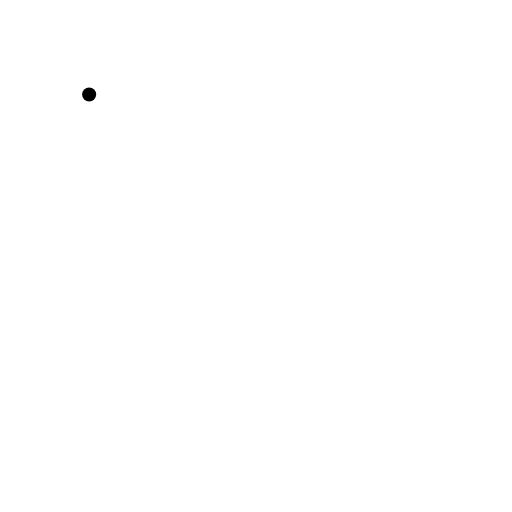
t = 0.00 s
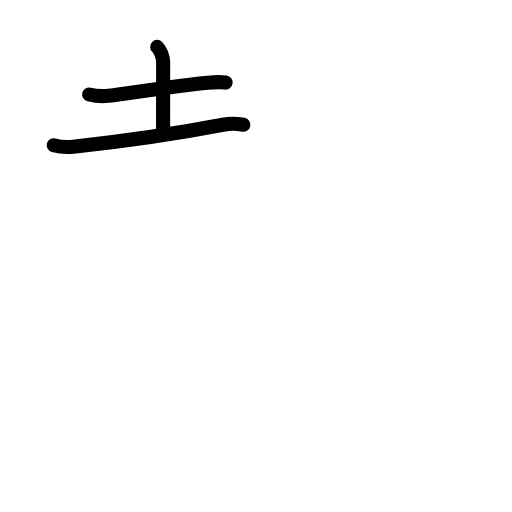
t = 2.58 s
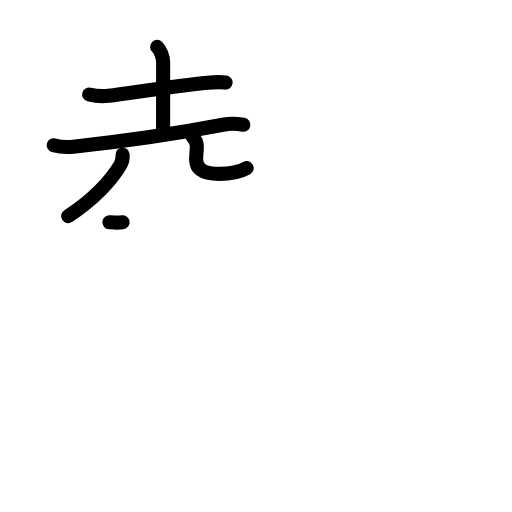
t = 5.25 s
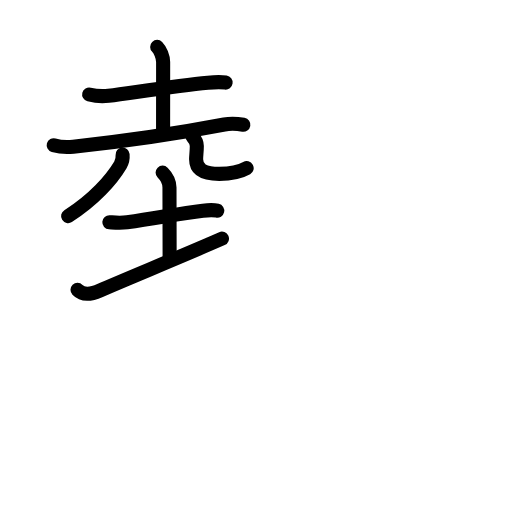
t = 7.88 s
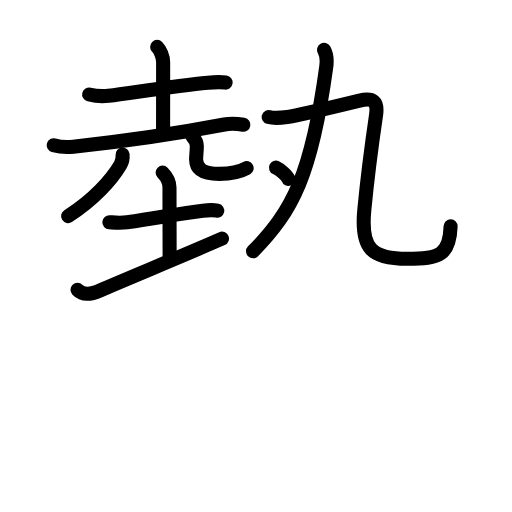
t = 10.25 s
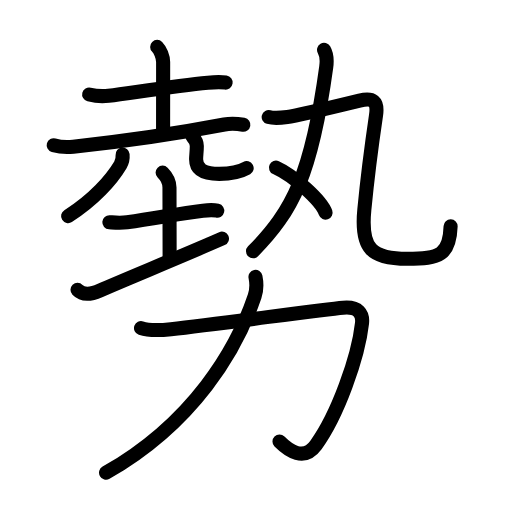
t = 13.00 s

The animated SVG that drew these frames (rendered in a browser with its animation timeline set to each time). Animation: 49 SMIL elements (animate=49); one cycle of 13.00 s.

<?xml version="1.0" encoding="UTF-8"?>
<!--
AniKanjiVG is licensed by CC-BY-SA Paul C. Sommerhoff (https://bitbucket.org/sommerhoff/anikanjivg).
AniKanjiVG uses KanjiVG which is licensed by CC-BY-SA Ulrich Apel (http://kanjivg.tagaini.net).
See also http://creativecommons.org/licenses/by-sa/3.0/
-->
<svg xmlns:kvg='http://kanjivg.tagaini.net' xmlns='http://www.w3.org/2000/svg' width='109' height='109' viewBox='0 0 109 109' style='fill:none;stroke:#000000;stroke-width:3;stroke-linecap:round;stroke-linejoin:round;' id="kvg:kanji_052e2"><g id="kvg:052e2" kvg:element="勢"><g id="kvg:052e2-g1" kvg:position="top"><g id="kvg:052e2-g2" kvg:position="left"><g id="kvg:052e2-g3" kvg:element="土"><path id="kvg:052e2-s1" kvg:type="㇐" d="M18.98,20.11c1.08,0.27,3.07,0.41,4.14,0.27c6.51-0.87,14.88-2.14,21.13-2.76c1.78-0.18,2.88-0.17,3.78-0.04"><animate attributeName="d" begin="0.0s" dur="0.3333333333333333s" from="M18.98,20.11C18.98,20.11,18.98,20.11,18.98,20.11" to="M18.98,20.11c1.08,0.27,3.07,0.41,4.14,0.27" />
<animate attributeName="d" begin="0.3333333333333333s" dur="0.3333333333333333s" from="M18.98,20.11c1.08,0.27,3.07,0.41,4.14,0.27c0,0,0,0,0,0,0" to="M18.98,20.11c1.08,0.27,3.07,0.41,4.14,0.27c6.51-0.87,14.88-2.14,21.13-2.76" />
<animate attributeName="d" begin="0.6666666666666666s" dur="0.3333333333333333s" from="M18.98,20.11c1.08,0.27,3.07,0.41,4.14,0.27c6.51-0.87,14.88-2.14,21.13-2.76c0,0,0,0,0,0,0" to="M18.98,20.11c1.08,0.27,3.07,0.41,4.14,0.27c6.51-0.87,14.88-2.14,21.13-2.76c1.78-0.18,2.88-0.17,3.78-0.04" />
</path>
<path id="kvg:052e2-s2" kvg:type="㇑a" d="M33.46,9.98c0.65,0.65,1.27,2.14,1.27,3.24c0,6.4-0.01,11.15-0.01,14.67"><animate attributeName="d" begin="1.0s" dur="0.5s" from="M33.46,9.98C33.46,9.98,33.46,9.98,33.46,9.98" to="M33.46,9.98c0.65,0.65,1.27,2.14,1.27,3.24" />
<animate attributeName="d" begin="1.5s" dur="0.5s" from="M33.46,9.98c0.65,0.65,1.27,2.14,1.27,3.24c0,0,0,0,0,0,0" to="M33.46,9.98c0.65,0.65,1.27,2.14,1.27,3.24c0,6.4-0.01,11.15-0.01,14.67" />
<animate attributeName="d" begin="0s" dur="1.0s" from="M-100,-100" to="M-100,-100" />
</path>
<path id="kvg:052e2-s3" kvg:type="㇐" d="M11.43,30.91c1.09,0.32,3.08,0.44,4.16,0.32c9.66-1.05,23.66-3.1,32.17-4.73c1.77-0.34,3.15-0.1,4.05,0.06"><animate attributeName="d" begin="2.0s" dur="0.3333333333333333s" from="M11.43,30.91C11.43,30.91,11.43,30.91,11.43,30.91" to="M11.43,30.91c1.09,0.32,3.08,0.44,4.16,0.32" />
<animate attributeName="d" begin="2.3333333333333335s" dur="0.3333333333333333s" from="M11.43,30.91c1.09,0.32,3.08,0.44,4.16,0.32c0,0,0,0,0,0,0" to="M11.43,30.91c1.09,0.32,3.08,0.44,4.16,0.32c9.66-1.05,23.66-3.1,32.17-4.73" />
<animate attributeName="d" begin="2.6666666666666665s" dur="0.3333333333333333s" from="M11.43,30.91c1.09,0.32,3.08,0.44,4.16,0.32c9.66-1.05,23.66-3.1,32.17-4.73c0,0,0,0,0,0,0" to="M11.43,30.91c1.09,0.32,3.08,0.44,4.16,0.32c9.66-1.05,23.66-3.1,32.17-4.73c1.77-0.34,3.15-0.1,4.05,0.06" />
<animate attributeName="d" begin="0s" dur="2.0s" from="M-100,-100" to="M-100,-100" />
</path>
</g>
<g id="kvg:052e2-g4" kvg:element="儿" kvg:original="八"><g id="kvg:052e2-g5" kvg:element="丿" kvg:position="left"><path id="kvg:052e2-s4" kvg:type="㇒" d="M26.1,32.92c0.07,0.79-0.09,1.52-0.48,2.19C23.75,38.25,20,42.5,14.5,46"><animate attributeName="d" begin="3.0s" dur="0.5s" from="M26.1,32.92C26.1,32.92,26.1,32.92,26.1,32.92" to="M26.1,32.92c0.07,0.79-0.09,1.52-0.48,2.19" />
<animate attributeName="d" begin="3.5s" dur="0.5s" from="M26.1,32.92c0.07,0.79-0.09,1.52-0.48,2.19c0,0,0,0,0,0,0" to="M26.1,32.92c0.07,0.79-0.09,1.52-0.48,2.19C23.75,38.25,20,42.5,14.5,46" />
<animate attributeName="d" begin="0s" dur="3.0s" from="M-100,-100" to="M-100,-100" />
</path>
</g>
<g id="kvg:052e2-g6" kvg:position="right"><path id="kvg:052e2-s5" kvg:type="㇟a/㇏" d="M40.98,29.05c0.5,0.55,0.92,1.19,0.92,2.03c0,1.13-0.15,2.01-0.15,2.82c0,2.21,1.7,3.11,4.93,3.11c2.93,0,4.59-0.5,5.83-1.21"><animate attributeName="d" begin="4.0s" dur="0.25s" from="M40.98,29.05C40.98,29.05,40.98,29.05,40.98,29.05" to="M40.98,29.05c0.5,0.55,0.92,1.19,0.92,2.03" />
<animate attributeName="d" begin="4.25s" dur="0.25s" from="M40.98,29.05c0.5,0.55,0.92,1.19,0.92,2.03c0,0,0,0,0,0,0" to="M40.98,29.05c0.5,0.55,0.92,1.19,0.92,2.03c0,1.13-0.15,2.01-0.15,2.82" />
<animate attributeName="d" begin="4.5s" dur="0.25s" from="M40.98,29.05c0.5,0.55,0.92,1.19,0.92,2.03c0,1.13-0.15,2.01-0.15,2.82c0,0,0,0,0,0,0" to="M40.98,29.05c0.5,0.55,0.92,1.19,0.92,2.03c0,1.13-0.15,2.01-0.15,2.82c0,2.21,1.7,3.11,4.93,3.11" />
<animate attributeName="d" begin="4.75s" dur="0.25s" from="M40.98,29.05c0.5,0.55,0.92,1.19,0.92,2.03c0,1.13-0.15,2.01-0.15,2.82c0,2.21,1.7,3.11,4.93,3.11c0,0,0,0,0,0,0" to="M40.98,29.05c0.5,0.55,0.92,1.19,0.92,2.03c0,1.13-0.15,2.01-0.15,2.82c0,2.21,1.7,3.11,4.93,3.11c2.93,0,4.59-0.5,5.83-1.21" />
<animate attributeName="d" begin="0s" dur="4.0s" from="M-100,-100" to="M-100,-100" />
</path>
</g>
</g>
<g id="kvg:052e2-g7" kvg:element="土"><path id="kvg:052e2-s6" kvg:type="㇐" d="M23.28,47.31c1.09,0.07,2.28,0.21,3.77,0.01c6.7-0.94,10.95-1.85,16.15-2.46c1.48-0.18,2.12-0.21,3.05,0"><animate attributeName="d" begin="5.0s" dur="0.3333333333333333s" from="M23.28,47.31C23.28,47.31,23.28,47.31,23.28,47.31" to="M23.28,47.31c1.09,0.07,2.28,0.21,3.77,0.01" />
<animate attributeName="d" begin="5.333333333333333s" dur="0.3333333333333333s" from="M23.28,47.31c1.09,0.07,2.28,0.21,3.77,0.01c0,0,0,0,0,0,0" to="M23.28,47.31c1.09,0.07,2.28,0.21,3.77,0.01c6.7-0.94,10.95-1.85,16.15-2.46" />
<animate attributeName="d" begin="5.666666666666667s" dur="0.3333333333333333s" from="M23.28,47.31c1.09,0.07,2.28,0.21,3.77,0.01c6.7-0.94,10.95-1.85,16.15-2.46c0,0,0,0,0,0,0" to="M23.28,47.31c1.09,0.07,2.28,0.21,3.77,0.01c6.7-0.94,10.95-1.85,16.15-2.46c1.48-0.18,2.12-0.21,3.05,0" />
<animate attributeName="d" begin="0s" dur="5.0s" from="M-100,-100" to="M-100,-100" />
</path>
<path id="kvg:052e2-s7" kvg:type="㇑a" d="M34.62,36.75c0.88,0.88,1.46,2.12,1.46,3.17c0,3.83,0.03,9.08,0.03,14.69"><animate attributeName="d" begin="6.0s" dur="0.5s" from="M34.62,36.75C34.62,36.75,34.62,36.75,34.62,36.75" to="M34.62,36.75c0.88,0.88,1.46,2.12,1.46,3.17" />
<animate attributeName="d" begin="6.5s" dur="0.5s" from="M34.62,36.75c0.88,0.88,1.46,2.12,1.46,3.17c0,0,0,0,0,0,0" to="M34.62,36.75c0.88,0.88,1.46,2.12,1.46,3.17c0,3.83,0.03,9.08,0.03,14.69" />
<animate attributeName="d" begin="0s" dur="6.0s" from="M-100,-100" to="M-100,-100" />
</path>
<path id="kvg:052e2-s8" kvg:type="㇀/㇐" d="M16.5,61.7c1.2,1.24,2.95,0.94,4.8,0.13c5.58-2.46,16.95-7.08,25.95-11.02"><animate attributeName="d" begin="7.0s" dur="0.5s" from="M16.5,61.7C16.5,61.7,16.5,61.7,16.5,61.7" to="M16.5,61.7c1.2,1.24,2.95,0.94,4.8,0.13" />
<animate attributeName="d" begin="7.5s" dur="0.5s" from="M16.5,61.7c1.2,1.24,2.95,0.94,4.8,0.13c0,0,0,0,0,0,0" to="M16.5,61.7c1.2,1.24,2.95,0.94,4.8,0.13c5.58-2.46,16.95-7.08,25.95-11.02" />
<animate attributeName="d" begin="0s" dur="7.0s" from="M-100,-100" to="M-100,-100" />
</path>
</g>
</g>
<g id="kvg:052e2-g8" kvg:element="丸" kvg:position="right"><g id="kvg:052e2-g9" kvg:element="九"><path id="kvg:052e2-s9" kvg:type="㇒" d="M68.99,10.62c0.51,0.88,0.61,2.54,0.46,3.64c-3.11,22.79-7.12,30.66-15.58,39.24"><animate attributeName="d" begin="8.0s" dur="0.5s" from="M68.99,10.62C68.99,10.62,68.99,10.62,68.99,10.62" to="M68.99,10.62c0.51,0.88,0.61,2.54,0.46,3.64" />
<animate attributeName="d" begin="8.5s" dur="0.5s" from="M68.99,10.62c0.51,0.88,0.61,2.54,0.46,3.64c0,0,0,0,0,0,0" to="M68.99,10.62c0.51,0.88,0.61,2.54,0.46,3.64c-3.11,22.79-7.12,30.66-15.58,39.24" />
<animate attributeName="d" begin="0s" dur="8.0s" from="M-100,-100" to="M-100,-100" />
</path>
<g id="kvg:052e2-g10" kvg:element="乙"><path id="kvg:052e2-s10" kvg:type="㇈" d="M57.2,24.92c1.18,0.33,2.77,0.15,3.96,0c1.19-0.15,9.46-2.04,15.38-3.48c2.84-0.69,3.96,0.06,3.52,3.06c-0.38,2.58-1.74,12.27-2.5,20.19C76.75,53,79.14,55.1,86.71,55.1c6.92,0,9.03-0.84,9.22-6.92"><animate attributeName="d" begin="9.0s" dur="0.16666666666666666s" from="M57.2,24.92C57.2,24.92,57.2,24.92,57.2,24.92" to="M57.2,24.92c1.18,0.33,2.77,0.15,3.96,0" />
<animate attributeName="d" begin="9.166666666666666s" dur="0.16666666666666666s" from="M57.2,24.92c1.18,0.33,2.77,0.15,3.96,0c0,0,0,0,0,0,0" to="M57.2,24.92c1.18,0.33,2.77,0.15,3.96,0c1.19-0.15,9.46-2.04,15.38-3.48" />
<animate attributeName="d" begin="9.333333333333334s" dur="0.16666666666666666s" from="M57.2,24.92c1.18,0.33,2.77,0.15,3.96,0c1.19-0.15,9.46-2.04,15.38-3.48c0,0,0,0,0,0,0" to="M57.2,24.92c1.18,0.33,2.77,0.15,3.96,0c1.19-0.15,9.46-2.04,15.38-3.48c2.84-0.69,3.96,0.06,3.52,3.06" />
<animate attributeName="d" begin="9.5s" dur="0.16666666666666666s" from="M57.2,24.92c1.18,0.33,2.77,0.15,3.96,0c1.19-0.15,9.46-2.04,15.38-3.48c2.84-0.69,3.96,0.06,3.52,3.06c0,0,0,0,0,0,0" to="M57.2,24.92c1.18,0.33,2.77,0.15,3.96,0c1.19-0.15,9.46-2.04,15.38-3.48c2.84-0.69,3.96,0.06,3.52,3.06c-0.38,2.58-1.74,12.27-2.5,20.19" />
<animate attributeName="d" begin="9.666666666666666s" dur="0.16666666666666666s" from="M57.2,24.92c1.18,0.33,2.77,0.15,3.96,0c1.19-0.15,9.46-2.04,15.38-3.48c2.84-0.69,3.96,0.06,3.52,3.06c-0.38,2.58-1.74,12.27-2.5,20.19c0,0,0,0,0,0,0" to="M57.2,24.92c1.18,0.33,2.77,0.15,3.96,0c1.19-0.15,9.46-2.04,15.38-3.48c2.84-0.69,3.96,0.06,3.52,3.06c-0.38,2.58-1.74,12.27-2.5,20.19C76.75,53,79.14,55.1,86.71,55.1" />
<animate attributeName="d" begin="9.833333333333334s" dur="0.16666666666666666s" from="M57.2,24.92c1.18,0.33,2.77,0.15,3.96,0c1.19-0.15,9.46-2.04,15.38-3.48c2.84-0.69,3.96,0.06,3.52,3.06c-0.38,2.58-1.74,12.27-2.5,20.19C76.75,53,79.14,55.1,86.71,55.1c0,0,0,0,0,0,0" to="M57.2,24.92c1.18,0.33,2.77,0.15,3.96,0c1.19-0.15,9.46-2.04,15.38-3.48c2.84-0.69,3.96,0.06,3.52,3.06c-0.38,2.58-1.74,12.27-2.5,20.19C76.75,53,79.14,55.1,86.71,55.1c6.92,0,9.03-0.84,9.22-6.92" />
<animate attributeName="d" begin="0s" dur="9.0s" from="M-100,-100" to="M-100,-100" />
</path>
</g>
</g>
<g id="kvg:052e2-g11" kvg:element="丶"><path id="kvg:052e2-s11" kvg:type="㇔" d="M58.75,35.69c3.73,1.69,9.63,6.96,10.56,9.59"><animate attributeName="d" begin="10.0s" dur="1.0s" from="M58.75,35.69C58.75,35.69,58.75,35.69,58.75,35.69" to="M58.75,35.69c3.73,1.69,9.63,6.96,10.56,9.59" />
<animate attributeName="d" begin="0s" dur="10.0s" from="M-100,-100" to="M-100,-100" />
</path>
</g>
</g>
</g>
<g id="kvg:052e2-g12" kvg:element="力" kvg:position="bottom" kvg:radical="general"><path id="kvg:052e2-s12" kvg:type="㇆" d="M30.02,69.85c1.81,0.61,4.49,0.44,6.38,0.23c10.85-1.2,31.99-4.18,36.66-4.58c3.28-0.29,4.23,1.3,4.01,3.31c-0.82,7.32-5.19,19.57-9.82,25.94C64.72,98.23,61.5,96,59.5,94"><animate attributeName="d" begin="11.0s" dur="0.2s" from="M30.02,69.85C30.02,69.85,30.02,69.85,30.02,69.85" to="M30.02,69.85c1.81,0.61,4.49,0.44,6.38,0.23" />
<animate attributeName="d" begin="11.2s" dur="0.2s" from="M30.02,69.85c1.81,0.61,4.49,0.44,6.38,0.23c0,0,0,0,0,0,0" to="M30.02,69.85c1.81,0.61,4.49,0.44,6.38,0.23c10.85-1.2,31.99-4.18,36.66-4.58" />
<animate attributeName="d" begin="11.4s" dur="0.2s" from="M30.02,69.85c1.81,0.61,4.49,0.44,6.38,0.23c10.85-1.2,31.99-4.18,36.66-4.58c0,0,0,0,0,0,0" to="M30.02,69.85c1.81,0.61,4.49,0.44,6.38,0.23c10.85-1.2,31.99-4.18,36.66-4.58c3.28-0.29,4.23,1.3,4.01,3.31" />
<animate attributeName="d" begin="11.6s" dur="0.2s" from="M30.02,69.85c1.81,0.61,4.49,0.44,6.38,0.23c10.85-1.2,31.99-4.18,36.66-4.58c3.28-0.29,4.23,1.3,4.01,3.31c0,0,0,0,0,0,0" to="M30.02,69.85c1.81,0.61,4.49,0.44,6.38,0.23c10.85-1.2,31.99-4.18,36.66-4.58c3.28-0.29,4.23,1.3,4.01,3.31c-0.82,7.32-5.19,19.57-9.82,25.94" />
<animate attributeName="d" begin="11.8s" dur="0.2s" from="M30.02,69.85c1.81,0.61,4.49,0.44,6.38,0.23c10.85-1.2,31.99-4.18,36.66-4.58c3.28-0.29,4.23,1.3,4.01,3.31c-0.82,7.32-5.19,19.57-9.82,25.94c0,0,0,0,0,0,0" to="M30.02,69.85c1.81,0.61,4.49,0.44,6.38,0.23c10.85-1.2,31.99-4.18,36.66-4.58c3.28-0.29,4.23,1.3,4.01,3.31c-0.82,7.32-5.19,19.57-9.82,25.94C64.72,98.23,61.5,96,59.5,94" />
<animate attributeName="d" begin="0s" dur="11.0s" from="M-100,-100" to="M-100,-100" />
</path>
<path id="kvg:052e2-s13" kvg:type="㇒" d="M54.39,58.93c0.24,1.2,0.31,2.69-0.18,4.14C50.38,74.38,41.25,90,22.58,100.64"><animate attributeName="d" begin="12.0s" dur="0.5s" from="M54.39,58.93C54.39,58.93,54.39,58.93,54.39,58.93" to="M54.39,58.93c0.24,1.2,0.31,2.69-0.18,4.14" />
<animate attributeName="d" begin="12.5s" dur="0.5s" from="M54.39,58.93c0.24,1.2,0.31,2.69-0.18,4.14c0,0,0,0,0,0,0" to="M54.39,58.93c0.24,1.2,0.31,2.69-0.18,4.14C50.38,74.38,41.25,90,22.58,100.64" />
<animate attributeName="d" begin="0s" dur="12.0s" from="M-100,-100" to="M-100,-100" />
</path>
</g>
</g>
</svg>
